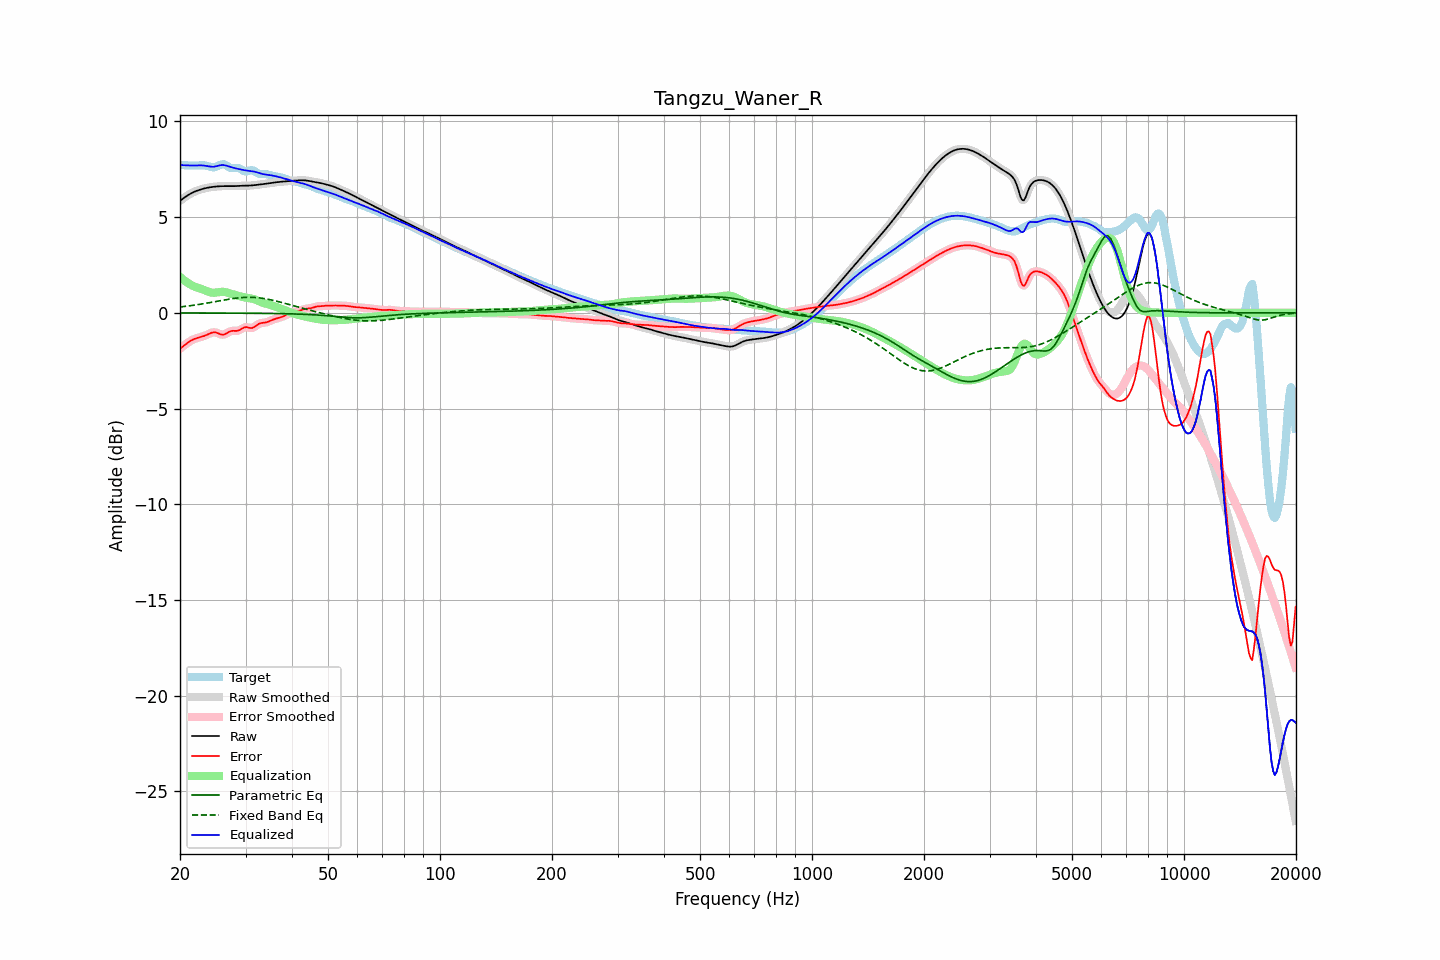

The data file committed next to this chart (first rows):
frequency, raw, error, smoothed, error_smoothed, equalization, parametric_eq, fixed_band_eq, equalized_raw, equalized_smoothed, target
20.00, 5.85, -1.88, 5.85, -1.88, 1.88, -0.01, 0.30, 7.73, 7.73, 7.73
20.20, 5.91, -1.81, 5.91, -1.81, 1.81, -0.01, 0.31, 7.72, 7.72, 7.72
20.40, 5.98, -1.74, 5.98, -1.74, 1.74, -0.01, 0.32, 7.71, 7.71, 7.72
20.61, 6.04, -1.68, 6.04, -1.68, 1.67, -0.01, 0.33, 7.71, 7.71, 7.72
20.81, 6.10, -1.61, 6.10, -1.61, 1.61, -0.01, 0.34, 7.71, 7.71, 7.71
21.02, 6.15, -1.55, 6.15, -1.55, 1.55, -0.01, 0.36, 7.70, 7.70, 7.70
21.23, 6.20, -1.49, 6.20, -1.50, 1.50, -0.01, 0.37, 7.70, 7.70, 7.70
21.44, 6.25, -1.45, 6.25, -1.45, 1.45, -0.01, 0.38, 7.70, 7.70, 7.69
21.66, 6.29, -1.40, 6.29, -1.40, 1.41, -0.01, 0.39, 7.70, 7.70, 7.69
21.87, 6.33, -1.37, 6.33, -1.37, 1.37, -0.01, 0.40, 7.70, 7.70, 7.69
22.09, 6.36, -1.33, 6.36, -1.34, 1.34, -0.01, 0.41, 7.70, 7.70, 7.70
22.31, 6.39, -1.31, 6.39, -1.31, 1.31, -0.01, 0.43, 7.70, 7.70, 7.70
22.54, 6.42, -1.28, 6.42, -1.28, 1.28, -0.01, 0.44, 7.71, 7.71, 7.71
22.76, 6.45, -1.26, 6.45, -1.26, 1.26, -0.01, 0.45, 7.71, 7.71, 7.71
22.99, 6.47, -1.24, 6.47, -1.24, 1.23, -0.01, 0.47, 7.70, 7.70, 7.71
23.22, 6.50, -1.21, 6.50, -1.21, 1.20, -0.01, 0.48, 7.69, 7.69, 7.71
23.45, 6.52, -1.18, 6.52, -1.18, 1.16, -0.01, 0.50, 7.68, 7.68, 7.69
23.69, 6.54, -1.14, 6.54, -1.14, 1.13, -0.01, 0.51, 7.66, 7.66, 7.67
23.92, 6.55, -1.10, 6.55, -1.10, 1.10, -0.01, 0.53, 7.65, 7.65, 7.65
24.16, 6.56, -1.06, 6.56, -1.06, 1.07, -0.01, 0.54, 7.64, 7.64, 7.63
24.40, 6.58, -1.03, 6.58, -1.03, 1.05, -0.01, 0.56, 7.63, 7.63, 7.61
24.65, 6.59, -1.02, 6.59, -1.02, 1.05, -0.01, 0.57, 7.64, 7.64, 7.60
24.89, 6.60, -1.02, 6.60, -1.03, 1.05, -0.01, 0.59, 7.65, 7.65, 7.62
25.14, 6.60, -1.05, 6.60, -1.05, 1.07, -0.01, 0.60, 7.67, 7.67, 7.65
25.39, 6.61, -1.08, 6.61, -1.08, 1.08, -0.01, 0.62, 7.69, 7.69, 7.69
25.65, 6.62, -1.11, 6.62, -1.11, 1.10, -0.01, 0.63, 7.71, 7.71, 7.73
25.91, 6.62, -1.14, 6.62, -1.14, 1.10, -0.01, 0.65, 7.72, 7.72, 7.76
26.16, 6.62, -1.14, 6.62, -1.14, 1.10, -0.01, 0.66, 7.72, 7.72, 7.77
26.43, 6.62, -1.12, 6.62, -1.12, 1.09, -0.01, 0.68, 7.71, 7.71, 7.74
26.69, 6.62, -1.07, 6.62, -1.07, 1.07, -0.01, 0.69, 7.69, 7.69, 7.70
26.96, 6.62, -1.02, 6.62, -1.02, 1.04, -0.01, 0.71, 7.66, 7.66, 7.64
27.23, 6.62, -0.97, 6.62, -0.98, 1.02, -0.01, 0.72, 7.63, 7.63, 7.59
27.50, 6.62, -0.95, 6.62, -0.95, 0.99, -0.01, 0.73, 7.61, 7.61, 7.57
27.77, 6.62, -0.94, 6.62, -0.94, 0.96, -0.01, 0.75, 7.58, 7.58, 7.56
28.05, 6.62, -0.94, 6.62, -0.94, 0.94, -0.02, 0.76, 7.56, 7.56, 7.57
28.33, 6.63, -0.95, 6.63, -0.94, 0.92, -0.02, 0.77, 7.54, 7.54, 7.57
28.62, 6.63, -0.93, 6.63, -0.93, 0.89, -0.02, 0.78, 7.52, 7.52, 7.57
28.90, 6.64, -0.90, 6.64, -0.90, 0.87, -0.02, 0.79, 7.50, 7.50, 7.54
29.19, 6.64, -0.86, 6.64, -0.85, 0.85, -0.02, 0.79, 7.49, 7.49, 7.50
29.48, 6.64, -0.80, 6.64, -0.81, 0.83, -0.02, 0.80, 7.47, 7.47, 7.44
29.78, 6.64, -0.77, 6.64, -0.77, 0.81, -0.02, 0.81, 7.45, 7.45, 7.41
30.08, 6.64, -0.74, 6.64, -0.75, 0.80, -0.02, 0.81, 7.44, 7.44, 7.39
30.38, 6.65, -0.75, 6.65, -0.76, 0.78, -0.02, 0.81, 7.43, 7.43, 7.40
30.68, 6.65, -0.78, 6.65, -0.78, 0.77, -0.02, 0.81, 7.42, 7.42, 7.43
30.99, 6.65, -0.80, 6.65, -0.79, 0.75, -0.02, 0.81, 7.41, 7.41, 7.45
31.30, 6.66, -0.79, 6.66, -0.78, 0.74, -0.02, 0.81, 7.40, 7.40, 7.45
31.61, 6.67, -0.75, 6.67, -0.75, 0.71, -0.02, 0.81, 7.38, 7.38, 7.42
31.93, 6.68, -0.69, 6.68, -0.69, 0.68, -0.02, 0.80, 7.36, 7.36, 7.37
32.24, 6.69, -0.63, 6.69, -0.63, 0.65, -0.02, 0.79, 7.34, 7.34, 7.32
32.57, 6.70, -0.57, 6.70, -0.58, 0.61, -0.03, 0.78, 7.31, 7.31, 7.27
32.89, 6.71, -0.54, 6.71, -0.55, 0.58, -0.03, 0.77, 7.29, 7.29, 7.25
33.22, 6.72, -0.53, 6.72, -0.53, 0.54, -0.03, 0.76, 7.26, 7.26, 7.25
33.55, 6.73, -0.52, 6.73, -0.52, 0.51, -0.03, 0.75, 7.24, 7.24, 7.25
33.89, 6.74, -0.51, 6.74, -0.51, 0.49, -0.03, 0.74, 7.23, 7.23, 7.25
34.23, 6.75, -0.49, 6.75, -0.49, 0.47, -0.03, 0.72, 7.22, 7.22, 7.24
34.57, 6.76, -0.46, 6.76, -0.46, 0.44, -0.03, 0.71, 7.21, 7.21, 7.22
34.92, 6.78, -0.42, 6.78, -0.42, 0.42, -0.03, 0.69, 7.20, 7.20, 7.20
35.27, 6.79, -0.39, 6.79, -0.39, 0.39, -0.03, 0.67, 7.18, 7.18, 7.18
35.62, 6.80, -0.35, 6.80, -0.35, 0.36, -0.03, 0.65, 7.17, 7.17, 7.16
35.97, 6.81, -0.32, 6.81, -0.32, 0.33, -0.04, 0.63, 7.15, 7.15, 7.14
... 635 more rows
